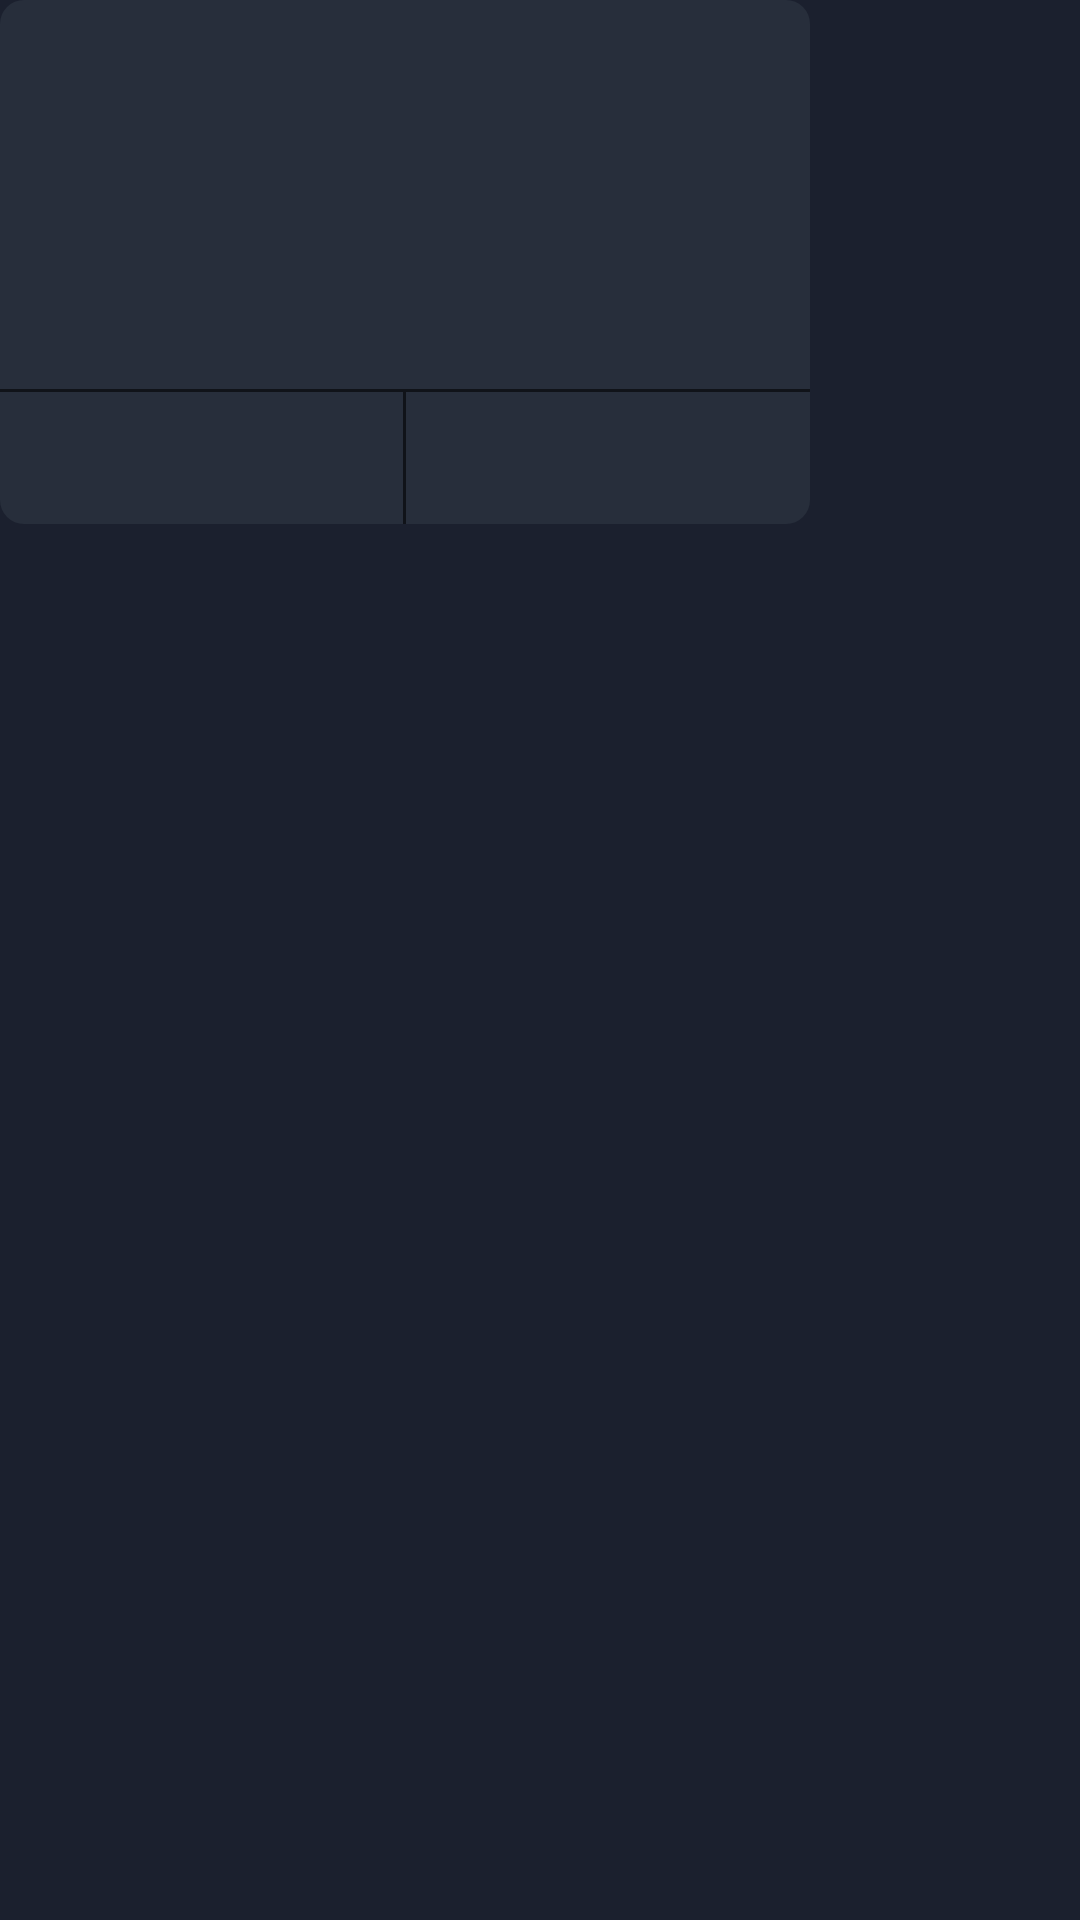

Layout XML and referenced resources for this Android screen:
<!-- AndroidManifest.xml: application theme Theme.VeWTN -->
<!-- res/layout/dialog_two.xml -->
<?xml version="1.0" encoding="utf-8"?>
<FrameLayout xmlns:android="http://schemas.android.com/apk/res/android"
    xmlns:app="http://schemas.android.com/apk/res-auto"
    xmlns:tools="http://schemas.android.com/tools"
    android:layout_width="match_parent"
    android:layout_height="match_parent">

    <androidx.constraintlayout.widget.ConstraintLayout
        android:layout_width="270dp"
        android:layout_height="wrap_content"
        android:background="@drawable/dialog_bg"
        tools:layout_gravity="center">

        <TextView
            android:id="@+id/title"
            android:layout_width="0dp"
            android:layout_height="wrap_content"
            android:layout_marginHorizontal="20dp"
            android:layout_marginTop="34dp"
            android:layout_marginBottom="20dp"
            android:gravity="center"
            android:textColor="@color/white"
            android:textSize="17sp"
            app:layout_constraintBottom_toTopOf="@id/message"
            app:layout_constraintEnd_toEndOf="parent"
            app:layout_constraintStart_toStartOf="parent"
            app:layout_constraintTop_toTopOf="parent"
            tools:text="拉流地址复制成功" />


        <TextView
            android:id="@+id/message"
            android:layout_width="0dp"
            android:layout_height="wrap_content"
            android:layout_marginHorizontal="20dp"
            android:layout_marginBottom="20dp"
            android:gravity="center"
            android:textColor="#C9CDD4"
            android:textSize="14sp"
            app:layout_constraintBottom_toTopOf="@id/separator"
            app:layout_constraintEnd_toEndOf="parent"
            app:layout_constraintStart_toStartOf="parent"
            app:layout_constraintTop_toBottomOf="@id/title"
            tools:text="拉流地址复制成功" />


        <View
            android:id="@+id/separator"
            android:layout_width="match_parent"
            android:layout_height="1dp"
            android:layout_marginTop="14dp"
            android:background="#101319"
            app:layout_constraintBottom_toTopOf="@id/buttons"
            app:layout_constraintEnd_toEndOf="parent"
            app:layout_constraintStart_toStartOf="parent"
            app:layout_constraintTop_toBottomOf="@id/message" />

        <LinearLayout
            android:id="@+id/buttons"
            android:layout_width="0dp"
            android:layout_height="44dp"
            app:layout_constraintBottom_toBottomOf="parent"
            app:layout_constraintEnd_toEndOf="parent"
            app:layout_constraintStart_toStartOf="parent"
            app:layout_constraintTop_toBottomOf="@id/separator">

            <TextView
                android:id="@android:id/button1"
                android:layout_width="0dp"
                android:layout_height="44dp"
                android:layout_weight="1"
                android:background="?android:attr/selectableItemBackground"
                android:gravity="center"
                android:textColor="#C9CDD4"
                android:textSize="16sp"
                tools:text="@android:string/cancel" />

            <View
                android:layout_width="1dp"
                android:layout_height="44dp"
                android:background="#101319" />

            <TextView
                android:id="@android:id/button2"
                android:layout_width="0dp"
                android:layout_height="44dp"
                android:layout_weight="1"
                android:background="?android:attr/selectableItemBackground"
                android:gravity="center"
                android:textColor="#F53F3F"
                android:textSize="16sp"
                tools:text="@android:string/ok" />
        </LinearLayout>

    </androidx.constraintlayout.widget.ConstraintLayout>
</FrameLayout>
<!-- resources referenced by this layout -->
<resources>
  <!-- drawable dialog_bg (drawable) -->
  <?xml version="1.0" encoding="utf-8"?>
  <shape xmlns:android="http://schemas.android.com/apk/res/android"
      android:shape="rectangle">
      <corners android:radius="8dp" />
      <solid android:color="#272E3B" />
  </shape>
  <style name="Theme.VeWTN" parent="Theme.MaterialComponents.DayNight.NoActionBar">
          
          <item name="colorPrimary">@color/purple_500</item>
          <item name="colorPrimaryVariant">@color/purple_700</item>
          <item name="colorOnPrimary">@color/white</item>
          
          <item name="colorSecondary">@color/teal_200</item>
          <item name="colorSecondaryVariant">@color/teal_700</item>
          <item name="colorOnSecondary">@color/black</item>
          
          <item name="android:statusBarColor">#1B202E</item>
          
          <item name="android:windowBackground">@drawable/window_bg</item>
      </style>
  <!-- drawable window_bg (drawable) -->
  <?xml version="1.0" encoding="utf-8"?>
  <shape xmlns:android="http://schemas.android.com/apk/res/android"
      android:shape="rectangle">
      <solid android:color="#1B202E" />
  </shape>
  <!-- not gathered from this repository: default colours our renderer supplied (Android Studio template values) -->
  <color name="purple_500">#FF6200EE</color>
  <color name="purple_700">#FF3700B3</color>
  <color name="teal_200">#FF03DAC5</color>
  <color name="teal_700">#FF018786</color>
  <color name="black">#FF000000</color>
  <color name="white">#FFFFFFFF</color>
</resources>
